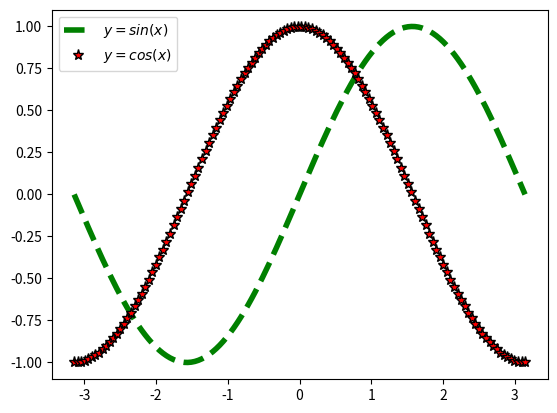

Python code for this plot:
#!/usr/bin/env python
# coding=utf-8
import numpy as np
import matplotlib.pyplot as plt
nbSamples = 128

x = np.linspace(-np.pi,np.pi,nbSamples)
y1 = np.sin(x)
y2 = np.cos(x)

plt.plot(x,y1,color='g',linewidth=4,linestyle='--',label=r'$y=sin(x)$')
plt.plot(x,y2,'*',markersize=8,markerfacecolor='r',
         markeredgecolor='k',label=r'$y=cos(x)$')

plt.legend(loc='best')
plt.show()
